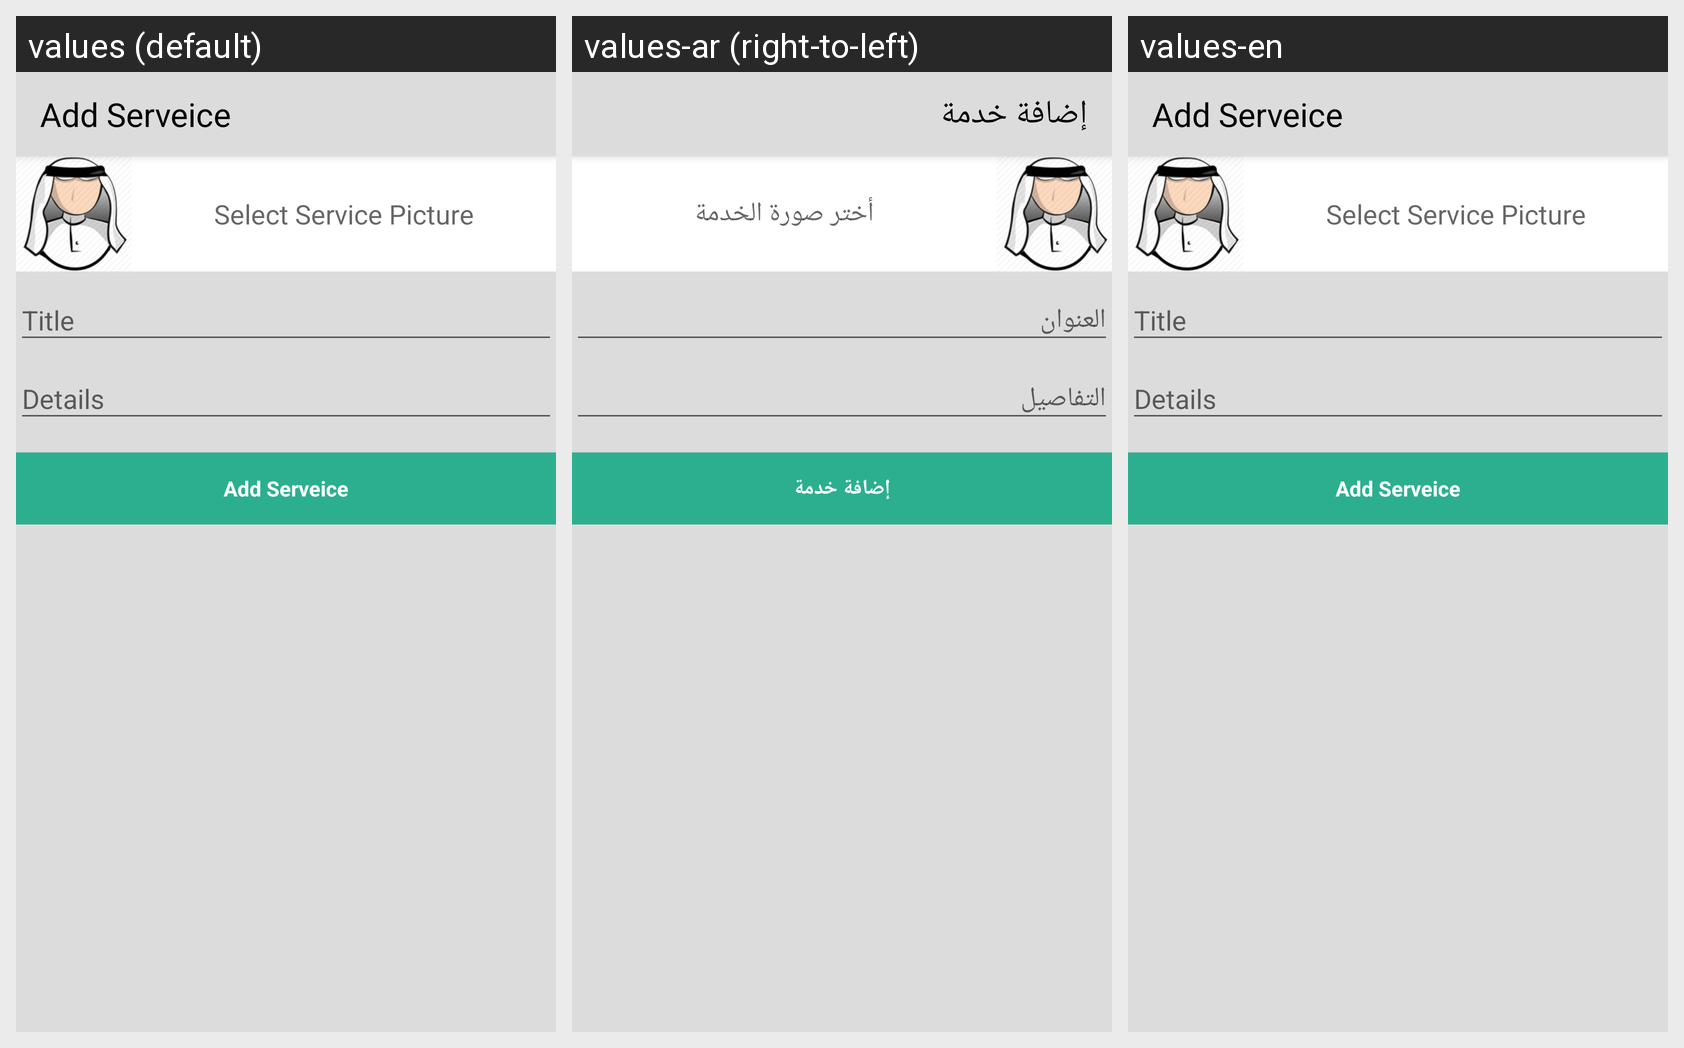

The same Android screen rendered under several of its app's locales, left to right. List the strings drawn on it with the default value and each locale's translation.
Android screen res/layout/activity_add_serveice.xml rendered under 3 locales, left to right: values (default), values-ar (right-to-left), values-en. Device: Nexus 5 (rendered at 1080×1920; each locale shown at half size, 540×960, under a caption strip naming it); theme AppTheme.NoActionBar.
Strings drawn on this screen, with the default value and each locale's value (text and hints the layout hard-codes, and strings that could not be matched under every locale, appear in the picture but are not listed):

title_activity_add_serveice
  values: Add Serveice
  values-ar: إضافة خدمة
  values-en: Add Serveice

select_service_pic
  values: Select Service Picture
  values-ar: أختر صورة الخدمة
  values-en: Select Service Picture
